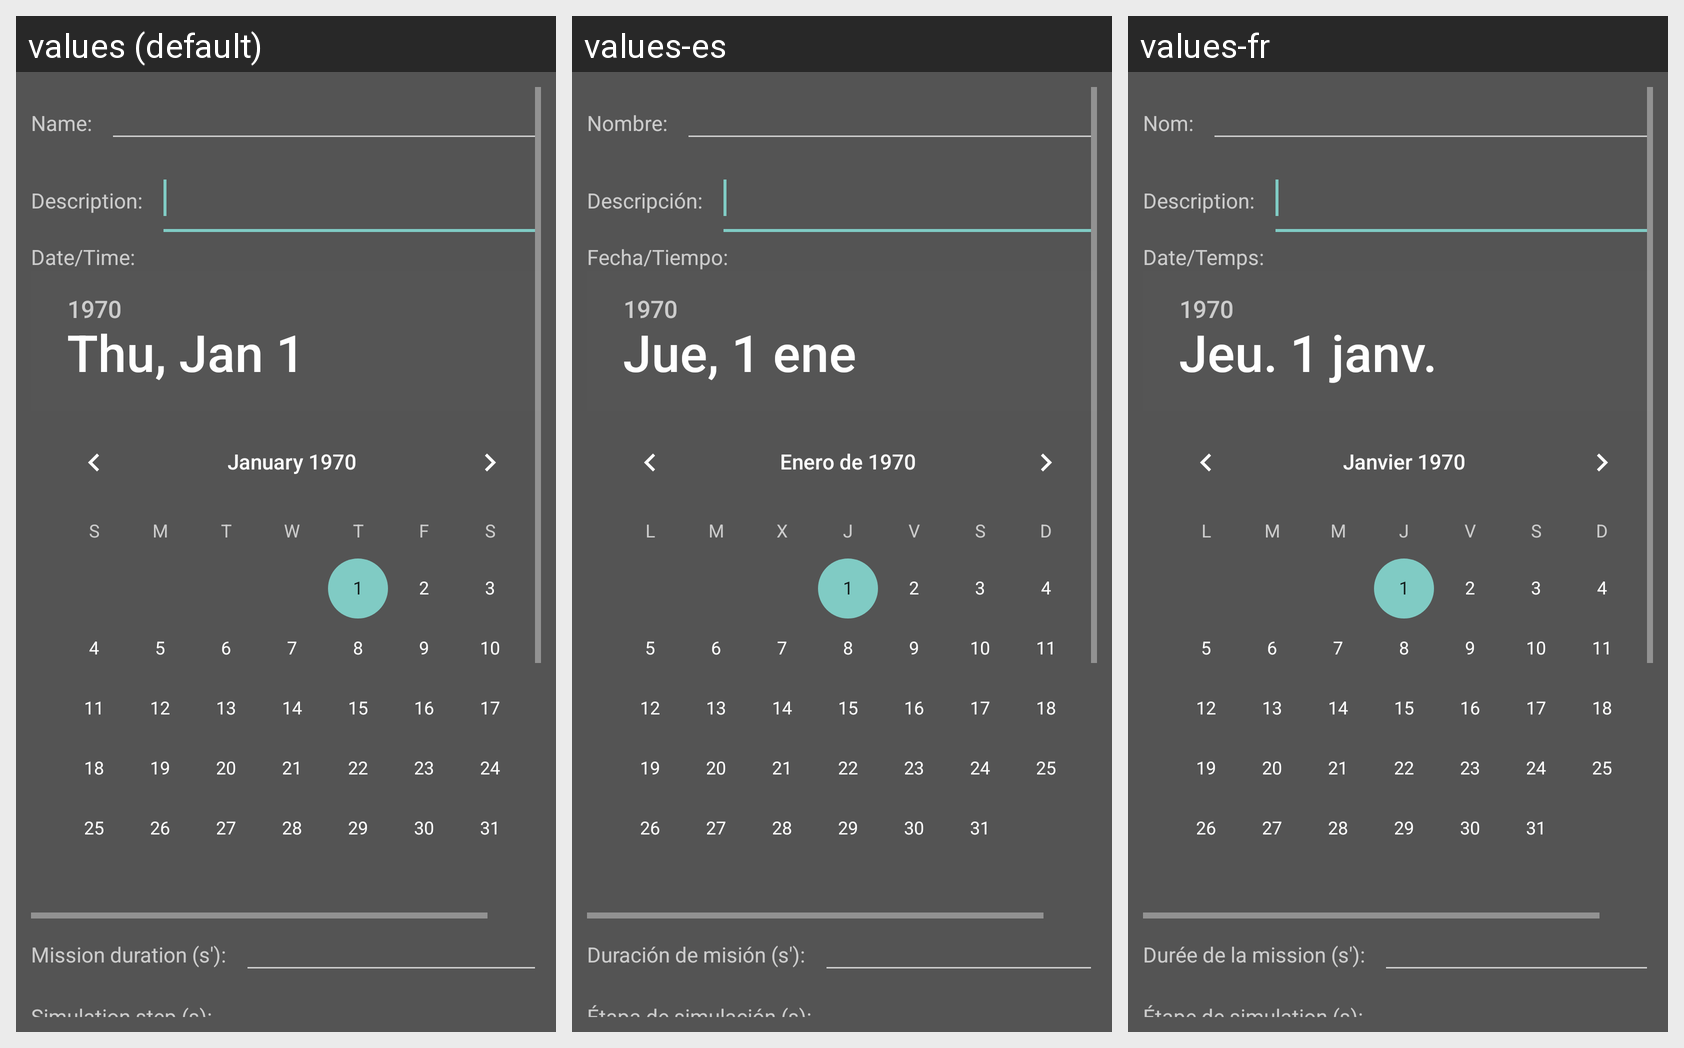

This grid shows one Android layout under several languages. Give, for every string resource on the screen, its name, the default text and each shown locale's text.
Android screen res/layout/mission.xml rendered under 3 locales, left to right: values (default), values-es, values-fr. Device: Nexus 5 (rendered at 1080×1920; each locale shown at half size, 540×960, under a caption strip naming it); theme nonSplashScreenTheme.
Strings drawn on this screen, with the default value and each locale's value (text and hints the layout hard-codes, and strings that could not be matched under every locale, appear in the picture but are not listed):

mission_name
  values: Name:
  values-es: Nombre:
  values-fr: Nom:

mission_description
  values: Description:
  values-es: Descripción:
  values-fr: Description:

mission_date
  values: Date/Time:
  values-es: Fecha/Tiempo:
  values-fr: Date/Temps:

mission_duration
  values: Mission duration (s'):
  values-es: Duración de misión (s'):
  values-fr: Durée de la mission (s'):

mission_step
  values: Simulation step (s):
  values-es: Étapa de simulación (s):
  values-fr: Étape de simulation (s):
